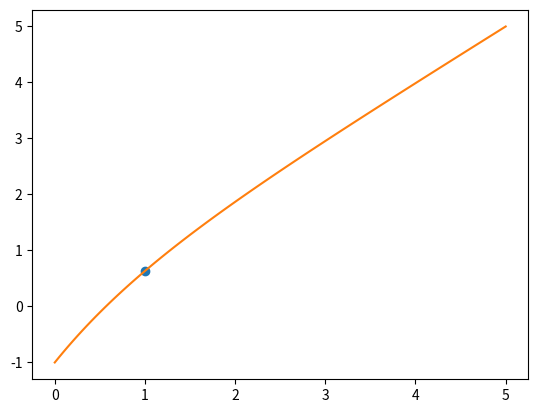

Reproduce this figure in Python.
""" [redacted]

En este programa resolveremos f(x) = x-exp(-x) == 0
usando el metodo de newton
"""

import numpy as np
import matplotlib.pyplot as plt

#-------------------------------------------------------------------------------

def f(x):
	return x - np.exp(-x)

def df(x):
	return 1 + np.exp(-x)

#-------------------------------------------------------------------------------

x = np.linspace(0, 5, 100)

# Metodo de Newton

x_0 = 10 #semilla
x_1 = 1 #semilla1

tolerancia = 1e-5
error = 1.0

while not np.abs(error)>tolerancia:
	error = f(x_0)*(x_1-x_0)/(f(x_1)-f(x_0))
	x_0, x1 = x_1, x_0 - error
	print(x_1)
plt.plot(x_1, f(np.array(x_1)), marker='o')
plt.plot(x, f(x))
plt.show()

